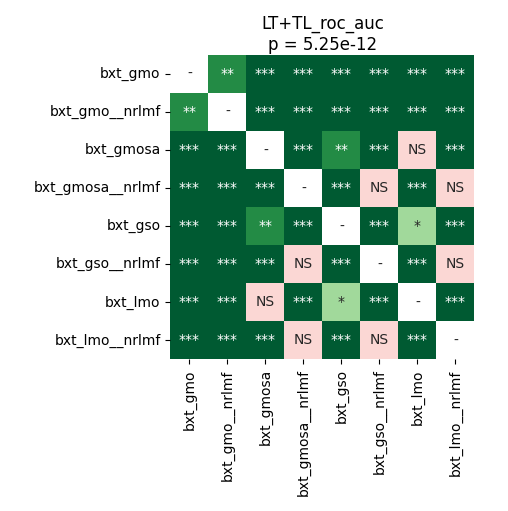

The file beside this chart, header and first rows:
	bxt_gmo	bxt_gmo__nrlmf	bxt_gmosa	bxt_gmosa__nrlmf	bxt_gso	bxt_gso__nrlmf	bxt_lmo	bxt_lmo__nrlmf
bxt_gmo	1.0	0.003418	4.747178819444444e-05	4.747178819444444e-05	4.747178819444444e-05	4.747178819444444e-05	4.747178819444444e-05	0.0001349
bxt_gmo__nrlmf	0.003418	1.0	4.747178819444444e-05	0.0002991	4.747178819444444e-05	4.747178819444444e-05	4.747178819444444e-05	0.0004069
bxt_gmosa	4.747178819444444e-05	4.747178819444444e-05	1.0	4.747178819444444e-05	0.007653	4.747178819444444e-05	0.1397	4.747178819444444e-05
bxt_gmosa__nrlmf	4.747178819444444e-05	0.0002991	4.747178819444444e-05	1.0	4.747178819444444e-05	0.1171	4.747178819444444e-05	0.2
bxt_gso	4.747178819444444e-05	4.747178819444444e-05	0.007653	4.747178819444444e-05	1.0	4.747178819444444e-05	0.04507	4.747178819444444e-05
bxt_gso__nrlmf	4.747178819444444e-05	4.747178819444444e-05	4.747178819444444e-05	0.1171	4.747178819444444e-05	1.0	4.747178819444444e-05	0.782
bxt_lmo	4.747178819444444e-05	4.747178819444444e-05	0.1397	4.747178819444444e-05	0.04507	4.747178819444444e-05	1.0	4.747178819444444e-05
bxt_lmo__nrlmf	0.0001349	0.0004069	4.747178819444444e-05	0.2	4.747178819444444e-05	0.782	4.747178819444444e-05	1.0
